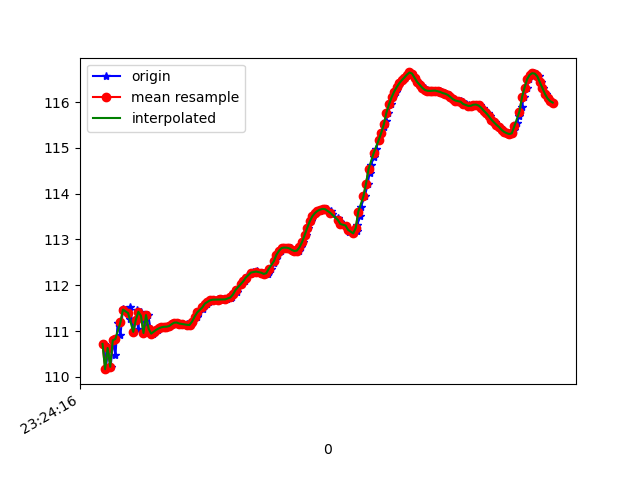

The table this chart was drawn from, first rows:
1618183456394, 879119345364437, 110.71933, 14.197672, 88.63505
1618183456405, 879119364595207, 110.2, 14.24, 89.15
1618183456425, 879119383825977, 110.6, 14.31, 88.54
1618183456443, 879119403056747, 110.2, 14.31, 88.97
1618183456464, 879119422287517, 110.8, 14.38, 88.04
1618183456481, 879119441518287, 110.5, 14.36, 88.37
1618183456498, 879119460749057, 111.2, 14.42, 87.45
1618183456520, 879119479979827, 110.9, 14.43, 87.73
1618183456539, 879119499210597, 111.5, 14.56, 87.28
1618183456559, 879119518441367, 111.5, 14.54, 87.23
1618183456592, 879119537672137, 111.3, 14.76, 87.77
1618183456595, 879119556902907, 111.5, 14.75, 87.51
1618183456623, 879119576133677, 111, 14.84, 88.09
1618183456647, 879119595364447, 111.4, 14.9, 87.53
1618183456658, 879119614595217, 111, 14.91, 88.03
1618183456677, 879119633825987, 111.4, 15.07, 87.33
1618183456698, 879119653056757, 111.3, 15.1, 87.56
1618183456715, 879119672287527, 111, 15.25, 88.22
1618183456737, 879119691518297, 111.3, 15.27, 87.84
1618183456755, 879119710749067, 111.1, 15.31, 88.64
1618183456772, 879119729979837, 110.9, 15.36, 89.04
1618183456792, 879119749210607, 111, 15.43, 89.13
1618183456810, 879119768441377, 111, 15.49, 89.14
1618183456829, 879119787672147, 111.1, 15.55, 89.16
1618183456849, 879119806902917, 111.1, 15.6, 89.16
1618183456866, 879119826133687, 111.1, 15.67, 89.16
1618183456888, 879119845364457, 111.1, 15.74, 89.15
1618183456908, 879119864595227, 111.1, 15.81, 89.16
1618183456924, 879119883825997, 111.1, 15.88, 89.16
1618183456942, 879119903056767, 111.2, 15.94, 89.17
1618183456960, 879119922287537, 111.2, 15.99, 89.17
1618183456985, 879119941518307, 111.2, 16.03, 89.19
1618183457005, 879119960749077, 111.2, 16.09, 89.2
1618183457041, 879119979979847, 111.1, 16.14, 89.21
1618183457045, 879119999210617, 111.1, 16.18, 89.22
1618183457063, 879120018441387, 111.1, 16.23, 89.23
1618183457082, 879120037672157, 111.2, 16.28, 89.24
1618183457098, 879120056902927, 111.2, 16.31, 89.24
1618183457117, 879120076133697, 111.3, 16.34, 89.23
1618183457134, 879120095364467, 111.4, 16.37, 89.22
1618183457169, 879120114595237, 111.5, 16.39, 89.2
1618183457172, 879120133826007, 111.5, 16.4, 89.19
1618183457196, 879120153056777, 111.6, 16.41, 89.17
1618183457213, 879120172287547, 111.6, 16.42, 89.14
1618183457231, 879120191518317, 111.7, 16.45, 89.13
1618183457249, 879120210749087, 111.7, 16.46, 89.13
1618183457281, 879120229979857, 111.7, 16.49, 89.12
1618183457286, 879120249210627, 111.7, 16.53, 89.12
1618183457313, 879120268441397, 111.7, 16.57, 89.12
1618183457317, 879120287672167, 111.7, 16.61, 89.13
1618183457355, 879120306902937, 111.7, 16.67, 89.15
1618183457383, 879120326133707, 111.7, 16.72, 89.16
1618183457394, 879120345364477, 111.8, 16.75, 89.15
1618183457400, 879120364595247, 111.8, 16.78, 89.13
1618183457431, 879120383826017, 111.9, 16.81, 89.1
1618183457436, 879120403056787, 111.9, 16.85, 89.07
1618183457469, 879120422287557, 112, 16.88, 89.06
1618183457492, 879120441518327, 112.1, 16.9, 89.05
1618183457501, 879120460749097, 112.1, 16.92, 89.07
1618183457508, 879120479979867, 112.2, 16.96, 89.08
1618183457551, 879120499210637, 112.3, 16.99, 89.09
... 124 more rows
